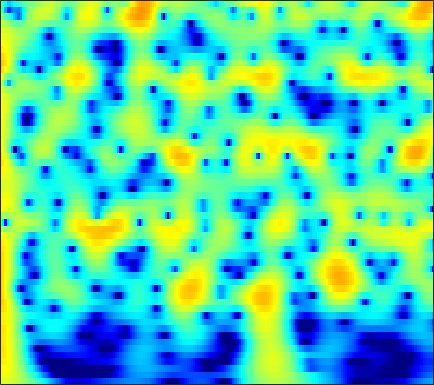

Source data for this figure (header and first rows):
4.3535, 4.2946, 4.1597, 3.9624, 3.7744, 3.4721, 3.1132, 2.8085, 2.356, 1.8524, 1.2986, 0.85121, 0.21294, -0.47617, -1.027, -1.8072, -2.6409, -3.3026, -4.2341, -5.2218, -6.2692, -7.0913, -8.2359, -9.4298
5.248, 5.175, 4.995, 4.723, 4.46, 4.03, 3.51, 3.062, 2.387, 1.623, 0.7707, 0.07226, -0.9389, -2.043, -2.933, -4.206, -5.58, -6.681, -8.246, -9.931, -11.75, -13.2, -15.29, -17.56
6.016, 5.896, 5.629, 5.24, 4.868, 4.263, 3.534, 2.905, 1.957, 0.8828, -0.3196, -1.306, -2.735, -4.293, -5.546, -7.327, -9.225, -10.72, -12.8, -14.95, -17.14, -18.79, -20.98, -23.16
6.605, 6.433, 6.073, 5.563, 5.082, 4.306, 3.377, 2.576, 1.367, -0.006205, -1.55, -2.825, -4.686, -6.748, -8.44, -10.92, -13.71, -16.08, -19.77, -24.49, -31.61, -42, -35.57, -29.93
6.95, 6.733, 6.296, 5.689, 5.122, 4.213, 3.128, 2.197, 0.7956, -0.7903, -2.562, -4.011, -6.092, -8.324, -10.07, -12.44, -14.74, -16.34, -18.17, -19.52, -20.34, -20.61, -20.54, -20.14
7.111, 6.87, 6.393, 5.736, 5.124, 4.152, 2.996, 2.007, 0.5184, -1.176, -3.099, -4.708, -7.117, -9.905, -12.33, -16.25, -21.7, -28.54, -37.19, -25.27, -21.04, -19.15, -17.39, -16.14
6.962, 6.71, 6.214, 5.537, 4.913, 3.93, 2.782, 1.821, 0.4188, -1.105, -2.727, -3.99, -5.707, -7.415, -8.64, -10.12, -11.3, -11.92, -12.38, -12.46, -12.24, -11.96, -11.54, -11.19
7.015, 6.75, 6.221, 5.487, 4.801, 3.702, 2.395, 1.286, -0.3525, -2.138, -4.003, -5.387, -7.069, -8.371, -9.004, -9.392, -9.38, -9.21, -8.876, -8.514, -8.175, -7.943, -7.661, -7.456
7.111, 6.865, 6.338, 5.579, 4.85, 3.654, 2.177, 0.8603, -1.223, -3.779, -7.028, -10.22, -16.73, -41.6, -21.19, -14.36, -11.16, -9.642, -8.221, -7.213, -6.492, -6.11, -5.759, -5.506
6.592, 6.396, 5.927, 5.235, 4.577, 3.525, 2.272, 1.205, -0.3691, -2.07, -3.801, -5.03, -6.43, -7.375, -7.706, -7.692, -7.353, -7.036, -6.643, -6.313, -6.042, -5.901, -5.82, -5.779
6.596, 6.372, 5.87, 5.154, 4.489, 3.459, 2.291, 1.345, 0.02577, -1.308, -2.57, -3.412, -4.351, -5.08, -5.5, -5.919, -6.192, -6.33, -6.513, -6.771, -7.104, -7.345, -7.742, -8.179
7.587, 7.202, 6.485, 5.529, 4.655, 3.298, 1.75, 0.4824, -1.341, -3.28, -5.202, -6.462, -7.615, -8.021, -7.935, -7.6, -7.295, -7.162, -7.184, -7.586, -8.492, -9.479, -11.39, -14.73
8.275, 7.658, 6.61, 5.308, 4.156, 2.37, 0.2903, -1.472, -4.148, -7.421, -11.93, -17.21, -41, -18.76, -14.21, -10.69, -8.553, -7.553, -6.77, -6.412, -6.587, -7.014, -7.582, -8.23
8.017, 7.168, 5.772, 4.09, 2.638, 0.4228, -2.078, -4.041, -6.551, -8.736, -10.46, -11.33, -11.57, -10.82, -9.936, -8.691, -7.375, -6.433, -5.389, -4.534, -3.823, -3.56, -3.307, -2.869
7.823, 6.848, 5.223, 3.197, 1.398, -1.474, -5.118, -8.611, -14.96, -23.64, -18.46, -14.9, -12.25, -10.45, -9.23, -7.833, -6.731, -5.91, -4.815, -3.845, -2.855, -2.11, -1.433, -0.8964
7.803, 6.906, 5.424, 3.599, 2.037, -0.2895, -2.958, -5.101, -7.695, -9.58, -10.67, -10.9, -10.74, -10.62, -10.54, -10.05, -9.044, -8.128, -6.73, -5.264, -4.055, -3.148, -1.9, -1.006
7.809, 7.065, 5.878, 4.44, 3.214, 1.465, -0.3879, -1.86, -3.839, -5.662, -7.593, -9.163, -11.28, -13.9, -16.86, -22.34, -20.6, -15.89, -11.43, -8.215, -5.665, -4.454, -3.178, -2.027
7.704, 7.063, 6.025, 4.739, 3.603, 1.94, 0.1554, -1.328, -3.419, -5.405, -7.373, -8.909, -10.79, -12.25, -13.35, -14.29, -13.4, -12.02, -9.749, -7.838, -5.883, -4.438, -3.252, -2.423
7.708, 7.109, 6.052, 4.759, 3.596, 1.745, -0.3651, -2.129, -4.886, -7.994, -11.01, -12.97, -14.23, -13.52, -12.31, -10.96, -9.599, -8.451, -7.029, -5.471, -4.434, -3.78, -2.718, -2.077
7.679, 7.108, 6.081, 4.816, 3.686, 1.841, -0.3327, -2.192, -5.277, -9.028, -13.4, -17.24, -17.86, -14.75, -12.82, -10.34, -8.523, -7.401, -6.069, -4.834, -3.516, -3.036, -2.452, -1.909
7.293, 6.796, 5.944, 4.818, 3.863, 2.391, 0.6123, -0.8029, -2.802, -5.057, -7.004, -8.346, -9.8, -10.26, -10.28, -9.845, -8.662, -7.652, -6.209, -5.117, -4.098, -3.166, -2.552, -2.162
6.715, 6.29, 5.611, 4.73, 3.99, 2.9, 1.559, 0.4694, -1.124, -3.133, -5.32, -7.208, -10.67, -14.98, -18.16, -16.71, -12.32, -9.78, -7.286, -5.174, -4.319, -3.6, -2.723, -2.33
5.543, 5.064, 4.463, 3.941, 3.494, 2.931, 2.298, 1.629, 0.6536, -0.5762, -2.217, -3.527, -5.701, -7.742, -8.683, -8.8, -7.378, -6.226, -4.956, -4.151, -3.155, -3.166, -3.047, -2.943
2.431, 1.336, 0.4305, 0.5917, 1.147, 1.885, 2.482, 2.698, 2.657, 2.436, 1.887, 1.42, 0.8197, 0.1028, -0.177, -0.542, -0.7624, -0.845, -0.9544, -1.519, -2.073, -2.547, -4.103, -5.809
-2.081, -6.596, -16.57, -6.795, -2.763, 0.3121, 1.935, 2.766, 3.265, 3.418, 3.362, 3.14, 2.897, 2.471, 2.189, 1.867, 1.42, 1.042, 0.5134, -0.225, -1.655, -2.432, -4.545, -7.336
2.284, 1.648, 1.109, 1.22, 1.496, 2.007, 2.353, 2.432, 2.384, 2.015, 1.599, 1.2, 0.6722, 0.3866, 0.1031, -0.05514, -0.2262, -0.4125, -0.8935, -1.156, -2.182, -2.86, -3.747, -4.799
5.084, 4.952, 4.723, 4.42, 4.202, 3.715, 3.14, 2.474, 1.382, -0.05831, -1.893, -3.282, -5.006, -5.489, -5.008, -4.097, -3.147, -2.658, -2.406, -2.625, -2.832, -3.659, -4.58, -5.93
5.861, 5.847, 5.706, 5.367, 4.997, 4.307, 3.332, 2.412, 0.7329, -1.445, -4.65, -7.896, -15.14, -16.16, -11.37, -7.24, -5.136, -4.172, -3.377, -3.449, -3.643, -4.21, -5.517, -7.339
4.882, 4.992, 4.975, 4.764, 4.451, 3.895, 3.067, 2.359, 1.122, -0.1933, -1.735, -2.78, -4.001, -4.53, -4.635, -4.378, -4.022, -3.822, -3.691, -3.703, -4.115, -4.326, -5.063, -5.803
3.838, 4.077, 4.179, 4.098, 3.897, 3.5, 2.933, 2.428, 1.672, 0.8306, -0.014, -0.6499, -1.366, -2.053, -2.408, -2.915, -3.261, -3.506, -3.97, -4.085, -4.562, -4.688, -4.912, -5.099
3.79, 4.003, 4.106, 3.997, 3.828, 3.436, 2.972, 2.52, 1.93, 1.212, 0.5457, -0.01494, -0.7139, -1.478, -2.021, -2.775, -3.587, -4.181, -4.902, -5.693, -5.949, -6.262, -6.12, -5.875
4.733, 4.762, 4.644, 4.334, 4.012, 3.467, 2.844, 2.344, 1.639, 0.9864, 0.3166, -0.1492, -0.8488, -1.541, -2.229, -3.189, -4.497, -5.705, -7.348, -9.783, -10.97, -11.12, -9.994, -8.249
6.105, 5.871, 5.355, 4.626, 3.958, 2.97, 1.853, 1.067, -0.02202, -0.7406, -1.331, -1.478, -1.732, -1.841, -2.203, -2.845, -3.949, -5.314, -7.408, -12.13, -16.7, -17.33, -11.77, -8.344
7.1, 6.565, 5.492, 4.136, 2.854, 1.006, -1.255, -2.978, -5.643, -7.656, -7.752, -6.477, -4.348, -2.801, -1.89, -1.339, -1.202, -1.376, -1.98, -2.702, -3.041, -3.338, -3.152, -2.85
6.917, 5.973, 4.205, 1.996, -0.07958, -3.077, -6.302, -8.464, -11.76, -14.8, -14.09, -9.931, -5.926, -3.002, -1.437, 0.06695, 0.9562, 1.443, 1.489, 1.843, 1.439, 1.385, 0.8509, 0.2117
6.206, 4.915, 2.758, -0.3337, -3.338, -9.271, -22.26, -22.86, -12.63, -9.428, -6.854, -5.3, -3.336, -1.474, -0.4275, 0.8577, 1.808, 2.284, 2.881, 2.99, 2.897, 2.709, 2.129, 1.195
5.419, 4.338, 2.622, 0.4805, -1.233, -3.628, -5.532, -6.123, -6.21, -5.458, -4.476, -3.776, -2.664, -1.758, -0.9246, -0.06253, 0.7927, 1.297, 1.908, 2.096, 2.38, 2.201, 1.935, 1.297
5.028, 4.281, 3.024, 1.625, 0.5595, -0.9282, -2.192, -3.087, -3.943, -4.476, -4.833, -4.751, -4.545, -3.942, -3.39, -2.481, -1.57, -0.8444, -0.1736, 0.6594, 1.088, 1.333, 1.444, 1.354
5.151, 4.5, 3.418, 2.146, 1.057, -0.5045, -2.172, -3.554, -5.315, -7.165, -8.772, -9.625, -10.02, -9.223, -8.295, -6.568, -4.865, -3.674, -2.13, -0.9114, -0.002865, 0.6534, 1.196, 1.571
5.366, 4.72, 3.622, 2.277, 1.031, -0.854, -3.093, -5.114, -8.092, -12.02, -16.97, -22.24, -30, -21.14, -16.19, -11.88, -8.482, -6.487, -4.027, -2.419, -0.8843, -0.02346, 0.8951, 1.549
5.611, 4.966, 3.891, 2.541, 1.278, -0.6516, -3.043, -5.174, -8.491, -12.73, -17.9, -22.04, -26.84, -22.36, -18.58, -13.55, -9.776, -7.335, -5.059, -2.958, -1.4, -0.5459, 0.4519, 1.172
5.823, 5.259, 4.332, 3.13, 2.104, 0.496, -1.436, -3.004, -5.47, -8.353, -11.37, -13.57, -15.46, -14.37, -12.23, -9.585, -7.142, -5.712, -3.869, -2.479, -1.551, -0.8426, -0.2228, 0.2802
5.679, 5.218, 4.444, 3.524, 2.785, 1.661, 0.4569, -0.4528, -1.779, -3.029, -4.097, -4.785, -5.268, -5.178, -4.966, -4.343, -3.595, -3.028, -2.347, -2.032, -1.639, -1.558, -1.606, -1.773
5.18, 4.683, 3.91, 3.18, 2.63, 1.95, 1.377, 0.9244, 0.3869, -0.05241, -0.4894, -0.783, -0.997, -1.155, -1.222, -1.192, -1.184, -1.123, -1.327, -1.452, -1.802, -2.428, -3.427, -5.018
4.428, 3.413, 2.089, 1.035, 0.5593, 0.4829, 0.6883, 0.8542, 1.103, 1.175, 1.133, 1.106, 0.9577, 0.7229, 0.6331, 0.4091, 0.184, -0.06003, -0.3518, -0.6145, -1.348, -1.954, -3.129, -4.932
3.74, 1.303, -3.272, -9.901, -9.552, -4.529, -1.657, -0.2712, 0.7079, 1.138, 1.314, 1.297, 1.047, 0.7602, 0.4621, -0.01519, -0.417, -0.748, -0.7929, -1.068, -1.187, -1.078, -1.246, -1.347
5.572, 3.775, 1.061, -1.25, -1.965, -1.542, -0.8018, -0.5269, -0.4783, -0.5962, -0.8848, -1.247, -1.676, -2.236, -3.017, -4.169, -5.59, -6.29, -6.737, -6.058, -4.276, -3.396, -2.26, -1.373
7.888, 6.905, 5.471, 3.991, 2.905, 1.5, -0.06572, -1.521, -3.608, -5.74, -7.218, -7.414, -6.952, -7.011, -7.541, -9.227, -13.05, -18.05, -22.48, -12.9, -9.058, -7.104, -5.357, -4.388
8.623, 7.899, 6.73, 5.338, 4.131, 2.265, -0.08115, -2.385, -6.407, -12.73, -20.34, -14.85, -10.47, -8.675, -8.058, -8.093, -8.772, -8.945, -9.029, -8.865, -8.294, -7.728, -7.642, -8.111
7.866, 7.321, 6.404, 5.291, 4.345, 2.857, 1.143, -0.2884, -2.21, -3.956, -5.183, -5.718, -5.866, -5.791, -5.756, -5.909, -6.167, -6.361, -6.917, -7.321, -7.592, -7.92, -8.748, -9.879
6.644, 6.264, 5.641, 4.876, 4.217, 3.228, 2.156, 1.351, 0.2713, -0.7571, -1.656, -2.248, -2.885, -3.454, -3.93, -4.544, -5.154, -5.776, -6.524, -7.146, -7.853, -8.486, -9.068, -9.53
5.68, 5.444, 5.033, 4.513, 4.046, 3.377, 2.665, 2.136, 1.389, 0.6445, -0.08114, -0.5803, -1.287, -2.045, -2.659, -3.531, -4.539, -5.444, -6.596, -7.951, -9.491, -10.51, -11.21, -11.22
5.018, 4.866, 4.537, 4.112, 3.755, 3.251, 2.731, 2.314, 1.785, 1.287, 0.7899, 0.4122, -0.159, -0.8139, -1.353, -2.245, -3.42, -4.422, -6.164, -8.669, -12.29, -16.08, -23.23, -18.43
4.381, 4.173, 3.768, 3.272, 2.891, 2.359, 1.856, 1.502, 1.174, 0.9625, 0.8371, 0.7224, 0.5913, 0.3927, 0.1512, -0.3778, -1.159, -1.84, -3.231, -5.053, -7.115, -8.612, -9.996, -9.649
3.28, 2.784, 2.037, 1.204, 0.5327, -0.392, -1.242, -1.647, -1.882, -1.654, -1.005, -0.3833, 0.4318, 1.065, 1.347, 1.532, 1.509, 1.259, 0.7513, 0.1637, -0.4418, -0.8521, -1.389, -1.686
0.972, -0.1573, -1.815, -3.422, -4.571, -6.101, -8.084, -10.04, -12.84, -10.41, -6.05, -3.446, -1.037, 0.6411, 1.573, 2.455, 2.992, 3.144, 3.323, 3.346, 3.162, 2.915, 2.56, 2.111
-2.014, -4.467, -9.38, -15.73, -15.33, -11.85, -10.76, -11.05, -11.45, -9.446, -6.128, -4.026, -1.715, -0.01315, 0.9756, 1.919, 2.568, 3.059, 3.486, 3.709, 3.787, 3.741, 3.615, 3.248
-0.9947, -2.74, -5.472, -7.612, -7.839, -6.799, -5.614, -4.987, -4.121, -3.248, -2.41, -1.743, -1.038, -0.541, -0.3349, -0.01229, 0.4309, 0.8561, 1.379, 1.968, 2.571, 2.948, 3.159, 3.121
